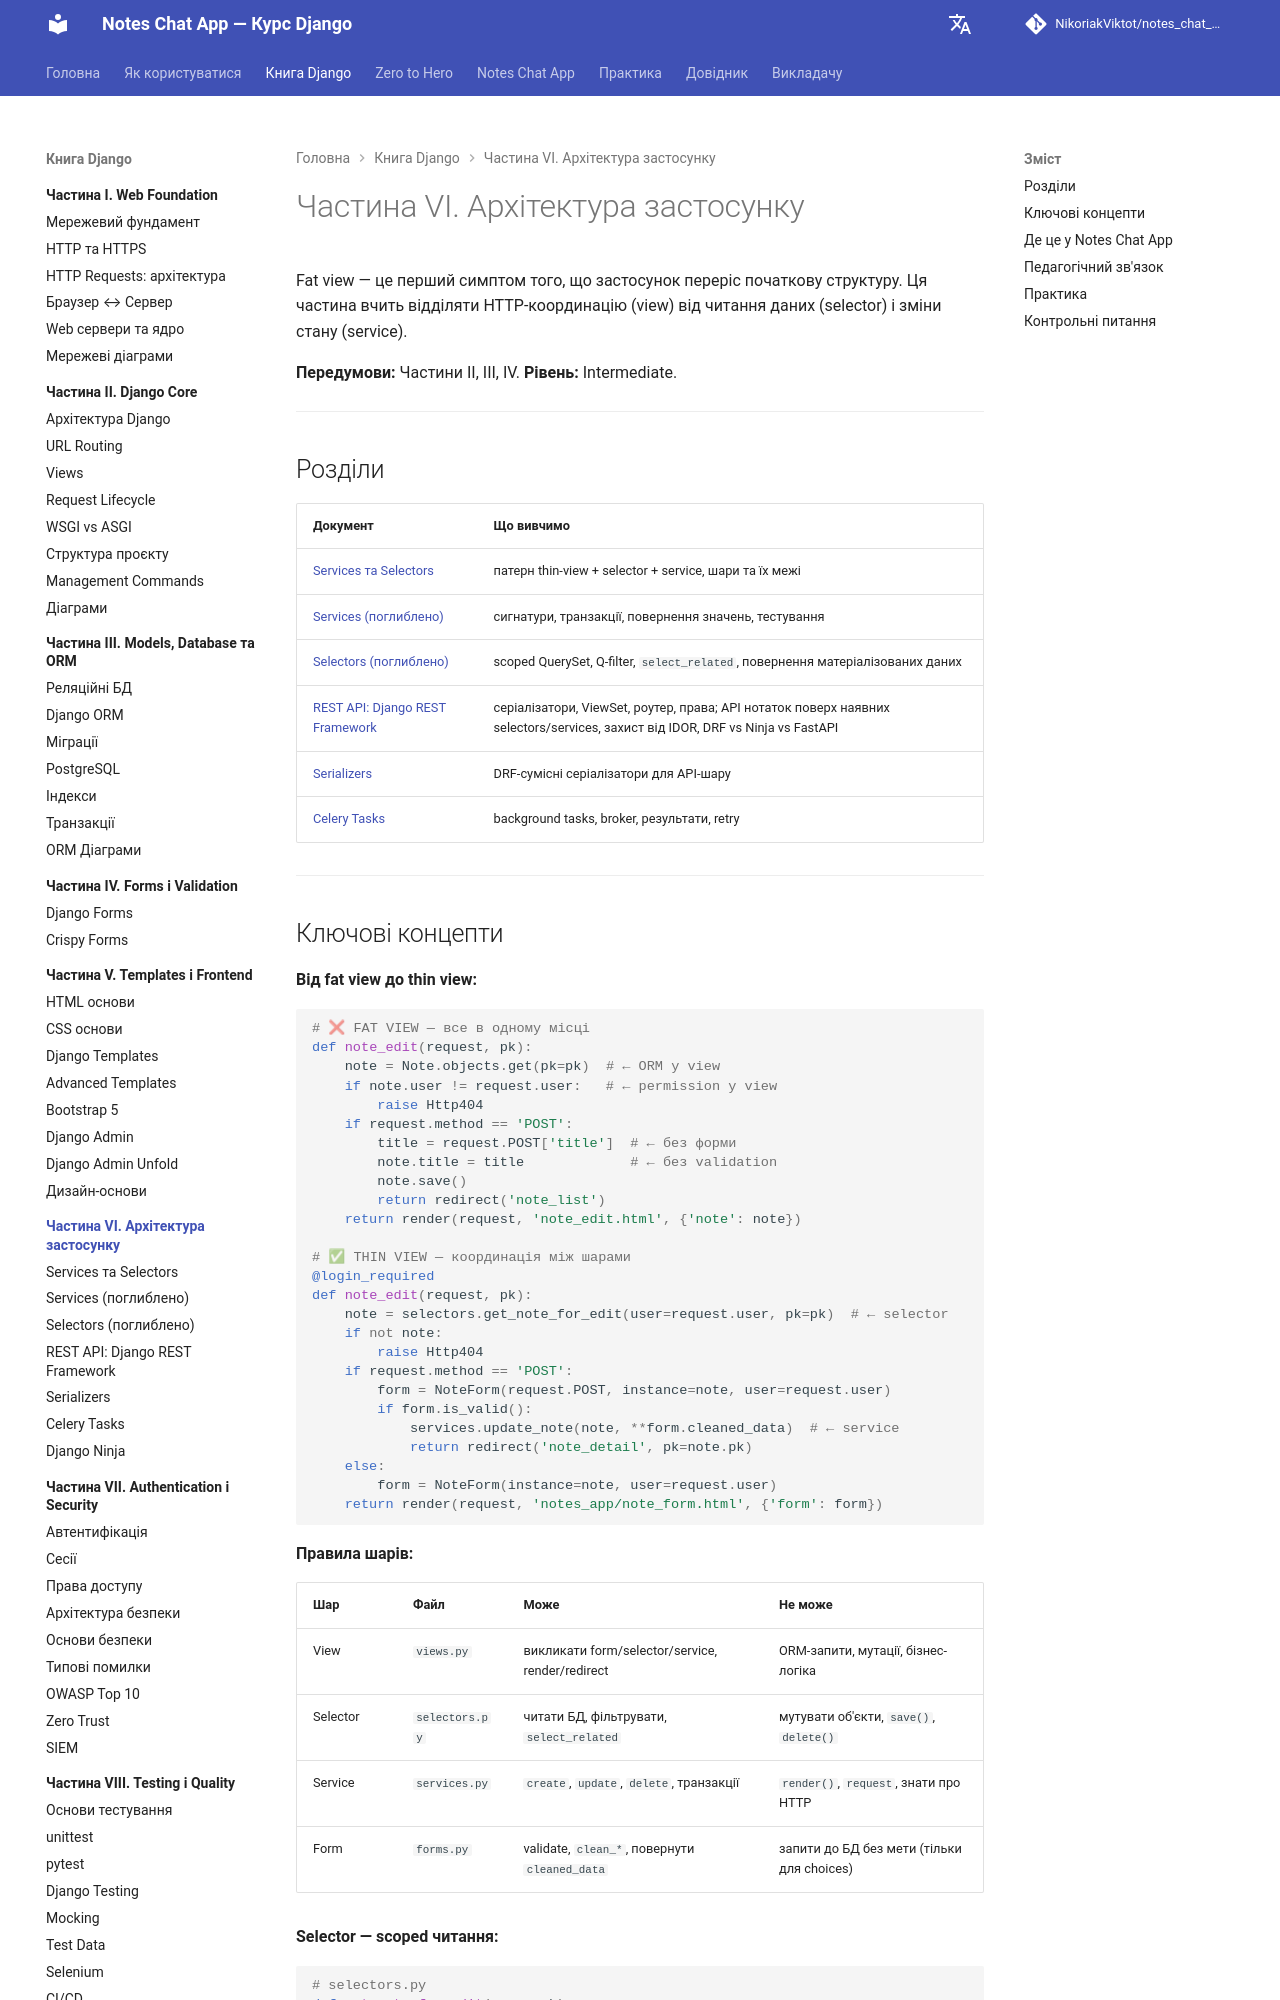

repository: NikoriakViktot/notes_chat_app · page: 06_application_architecture/index.html · generator: mkdocs

# Частина VI. Архітектура застосунку

Fat view — це перший симптом того, що застосунок переріс початкову структуру. Ця частина вчить відділяти HTTP-координацію (view) від читання даних (selector) і зміни стану (service).

**Передумови:** Частини II, III, IV.
**Рівень:** Intermediate.

---

## Розділи

| Документ | Що вивчимо |
|----------|-----------|
| [Services та Selectors](services_selectors_full.md) | патерн thin-view + selector + service, шари та їх межі |
| [Services (поглиблено)](django_services_full.md) | сигнатури, транзакції, повернення значень, тестування |
| [Selectors (поглиблено)](django_selectors_full.md) | scoped QuerySet, Q-filter, `select_related`, повернення матеріалізованих даних |
| [REST API: Django REST Framework](drf_rest_api_full.md) | серіалізатори, ViewSet, роутер, права; API нотаток поверх наявних selectors/services, захист від IDOR, DRF vs Ninja vs FastAPI |
| [Serializers](django_serializers_full.md) | DRF-сумісні серіалізатори для API-шару |
| [Celery Tasks](django_tasks_full.md) | background tasks, broker, результати, retry |

---
